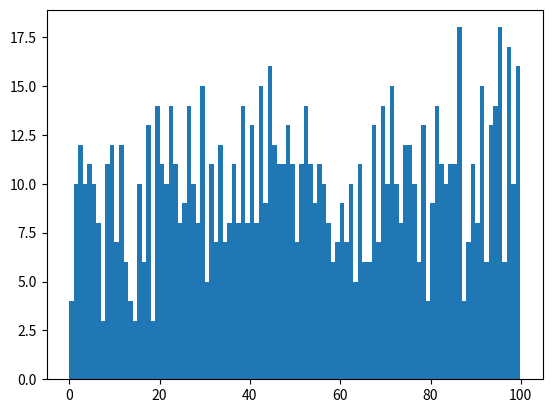

This chart was generated by the following Python code:
import numpy
from scipy import stats
from matplotlib import pyplot

# age = [15, 10, 12, 13, 14, 15, 17, 18, 9, 8]
#
# print(sorted(age))
# print(numpy.mean(age))
# print(numpy.median(age))
# print(stats.mode(age))
#
# speed = [100, 110, 105, 120, 95]
# print(numpy.std(speed))
# print(numpy.percentile(speed, 50))

arr = numpy.random.uniform(0, 100, 1000)
print(arr)
pyplot.hist(arr, 100)
pyplot.show()
